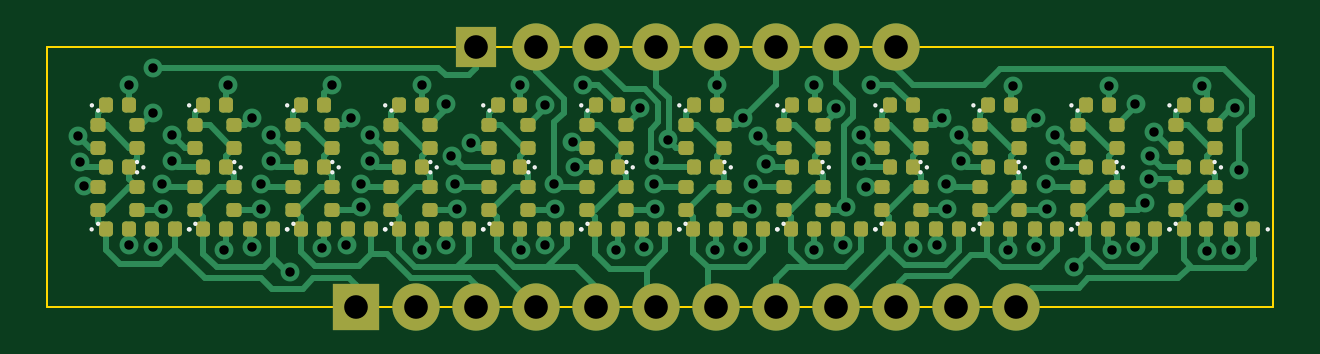
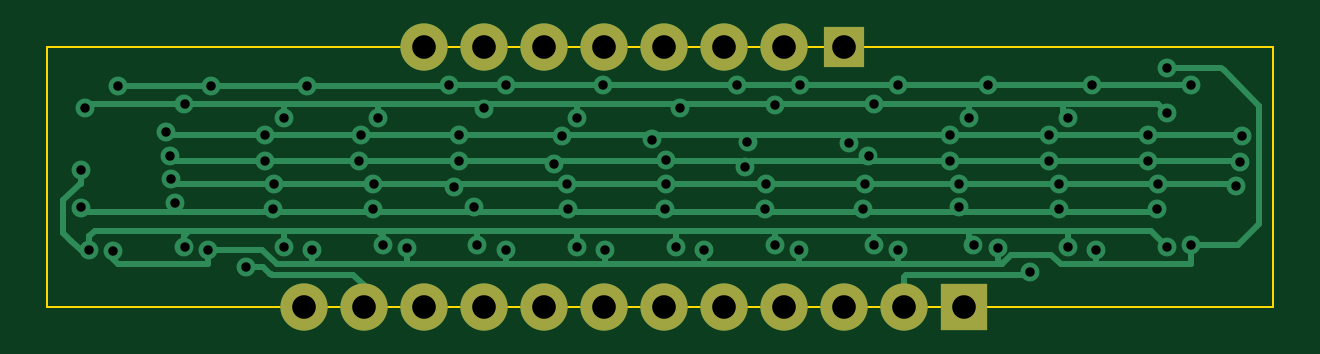
Circuit board: 11 layer files. Board 51.9 x 11.0 mm.
- bottom_copper: display module-B_Cu.gbr (13927 bytes)
- bottom_mask: display module-B_Mask.gbr (1148 bytes)
- paste: display module-B_Paste.gbr (505 bytes)
- bottom_silk: display module-B_Silkscreen.gbr (506 bytes)
- outline: display module-Edge_Cuts.gbr (660 bytes)
- top_copper: display module-F_Cu.gbr (42455 bytes)
- top_mask: display module-F_Mask.gbr (8987 bytes)
- paste: display module-F_Paste.gbr (8344 bytes)
- top_silk: display module-F_Silkscreen.gbr (8783 bytes)
- drill: display module-NPTH.drl (316 bytes)
- drill: display module-PTH.drl (2331 bytes)

=== bottom_copper: display module-B_Cu.gbr (13927 bytes, source omitted) ===
=== bottom_mask: display module-B_Mask.gbr ===
%TF.GenerationSoftware,KiCad,Pcbnew,7.99.0-3522-gc5520b3eef-dirty*%
%TF.CreationDate,2023-11-19T20:47:48+00:00*%
%TF.ProjectId,display module,64697370-6c61-4792-906d-6f64756c652e,rev?*%
%TF.SameCoordinates,Original*%
%TF.FileFunction,Soldermask,Bot*%
%TF.FilePolarity,Negative*%
%FSLAX46Y46*%
G04 Gerber Fmt 4.6, Leading zero omitted, Abs format (unit mm)*
G04 Created by KiCad (PCBNEW 7.99.0-3522-gc5520b3eef-dirty) date 2023-11-19 20:47:48*
%MOMM*%
%LPD*%
G01*
G04 APERTURE LIST*
%ADD10R,2.000000X2.000000*%
%ADD11O,2.000000X2.000000*%
%ADD12R,1.700000X1.700000*%
G04 APERTURE END LIST*
D10*
%TO.C,J2*%
X144000000Y-61600000D03*
D11*
X146540000Y-61600000D03*
X149080000Y-61600000D03*
X151620000Y-61600000D03*
X154160000Y-61600000D03*
X156700000Y-61600000D03*
X159240000Y-61600000D03*
X161780000Y-61600000D03*
X164320000Y-61600000D03*
X166860000Y-61600000D03*
X169400000Y-61600000D03*
X171940000Y-61600000D03*
%TD*%
D12*
%TO.C,J1*%
X149100000Y-50600000D03*
D11*
X151640000Y-50600000D03*
X154180000Y-50600000D03*
X156720000Y-50600000D03*
X159260000Y-50600000D03*
X161800000Y-50600000D03*
X164340000Y-50600000D03*
X166880000Y-50600000D03*
%TD*%
M02*

=== paste: display module-B_Paste.gbr ===
%TF.GenerationSoftware,KiCad,Pcbnew,7.99.0-3522-gc5520b3eef-dirty*%
%TF.CreationDate,2023-11-19T20:47:48+00:00*%
%TF.ProjectId,display module,64697370-6c61-4792-906d-6f64756c652e,rev?*%
%TF.SameCoordinates,Original*%
%TF.FileFunction,Paste,Bot*%
%TF.FilePolarity,Positive*%
%FSLAX46Y46*%
G04 Gerber Fmt 4.6, Leading zero omitted, Abs format (unit mm)*
G04 Created by KiCad (PCBNEW 7.99.0-3522-gc5520b3eef-dirty) date 2023-11-19 20:47:48*
%MOMM*%
%LPD*%
G01*
G04 APERTURE LIST*
G04 APERTURE END LIST*
M02*

=== bottom_silk: display module-B_Silkscreen.gbr ===
%TF.GenerationSoftware,KiCad,Pcbnew,7.99.0-3522-gc5520b3eef-dirty*%
%TF.CreationDate,2023-11-19T20:47:48+00:00*%
%TF.ProjectId,display module,64697370-6c61-4792-906d-6f64756c652e,rev?*%
%TF.SameCoordinates,Original*%
%TF.FileFunction,Legend,Bot*%
%TF.FilePolarity,Positive*%
%FSLAX46Y46*%
G04 Gerber Fmt 4.6, Leading zero omitted, Abs format (unit mm)*
G04 Created by KiCad (PCBNEW 7.99.0-3522-gc5520b3eef-dirty) date 2023-11-19 20:47:48*
%MOMM*%
%LPD*%
G01*
G04 APERTURE LIST*
G04 APERTURE END LIST*
M02*

=== outline: display module-Edge_Cuts.gbr ===
%TF.GenerationSoftware,KiCad,Pcbnew,7.99.0-3522-gc5520b3eef-dirty*%
%TF.CreationDate,2023-11-19T20:47:48+00:00*%
%TF.ProjectId,display module,64697370-6c61-4792-906d-6f64756c652e,rev?*%
%TF.SameCoordinates,Original*%
%TF.FileFunction,Profile,NP*%
%FSLAX46Y46*%
G04 Gerber Fmt 4.6, Leading zero omitted, Abs format (unit mm)*
G04 Created by KiCad (PCBNEW 7.99.0-3522-gc5520b3eef-dirty) date 2023-11-19 20:47:48*
%MOMM*%
%LPD*%
G01*
G04 APERTURE LIST*
%TA.AperFunction,Profile*%
%ADD10C,0.100000*%
%TD*%
G04 APERTURE END LIST*
D10*
X130928196Y-50600000D02*
X182800000Y-50600000D01*
X182800000Y-61600000D01*
X130928196Y-61600000D01*
X130928196Y-50600000D01*
M02*

=== top_copper: display module-F_Cu.gbr (42455 bytes, source omitted) ===
=== top_mask: display module-F_Mask.gbr (8987 bytes, source omitted) ===
=== paste: display module-F_Paste.gbr (8344 bytes, source omitted) ===
=== top_silk: display module-F_Silkscreen.gbr (8783 bytes, source omitted) ===
=== drill: display module-NPTH.drl ===
M48
; DRILL file {KiCad 7.99.0-3522-gc5520b3eef-dirty} date 2023-11-19T20:47:45+0000
; FORMAT={-:-/ absolute / inch / decimal}
; #@! TF.CreationDate,2023-11-19T20:47:45+00:00
; #@! TF.GenerationSoftware,Kicad,Pcbnew,7.99.0-3522-gc5520b3eef-dirty
; #@! TF.FileFunction,NonPlated,1,2,NPTH
FMAT,2
INCH
%
G90
G05
T0
M30

=== drill: display module-PTH.drl ===
M48
; DRILL file {KiCad 7.99.0-3522-gc5520b3eef-dirty} date 2023-11-19T20:47:45+0000
; FORMAT={-:-/ absolute / inch / decimal}
; #@! TF.CreationDate,2023-11-19T20:47:45+00:00
; #@! TF.GenerationSoftware,Kicad,Pcbnew,7.99.0-3522-gc5520b3eef-dirty
; #@! TF.FileFunction,Plated,1,2,PTH
FMAT,2
INCH
; #@! TA.AperFunction,Plated,PTH,ViaDrill
T1C0.0157
; #@! TA.AperFunction,Plated,PTH,ComponentDrill
T2C0.0394
%
G90
G05
T1
X5.2061Y-2.1408
X5.2097Y-2.1845
X5.2165Y-2.2244
X5.2913Y-2.0551
X5.2913Y-2.3228
X5.3307Y-2.0266
X5.3307Y-2.1024
X5.3307Y-2.3258
X5.3465Y-2.2205
X5.3469Y-2.2621
X5.3622Y-2.1388
X5.3622Y-2.1823
X5.4488Y-2.3307
X5.4567Y-2.0551
X5.4961Y-2.1102
X5.4961Y-2.3258
X5.5112Y-2.2626
X5.5118Y-2.2205
X5.5276Y-2.1388
X5.5276Y-2.1823
X5.5591Y-2.3671
X5.6121Y-2.3281
X5.6299Y-2.0551
X5.6535Y-2.3219
X5.6614Y-2.1102
X5.6769Y-2.2598
X5.6772Y-2.2205
X5.6929Y-2.1388
X5.6929Y-2.1823
X5.7795Y-2.3307
X5.78Y-2.0556
X5.8189Y-2.0866
X5.8189Y-2.3228
X5.8285Y-2.1738
X5.8346Y-2.2205
X5.8374Y-2.2624
X5.8612Y-2.1518
X5.9434Y-2.0551
X5.9449Y-2.3307
X5.9843Y-2.3228
X5.985Y-2.0883
X6.0Y-2.2205
X6.0003Y-2.2622
X6.0302Y-2.1511
X6.0342Y-2.1919
X6.0472Y-2.0551
X6.1024Y-2.3307
X6.142Y-2.0945
X6.1496Y-2.3258
X6.1654Y-2.1811
X6.1654Y-2.2205
X6.1672Y-2.2624
X6.1888Y-2.1465
X6.2677Y-2.3307
X6.2702Y-2.0551
X6.315Y-2.1102
X6.315Y-2.3258
X6.3291Y-2.2631
X6.3307Y-2.2205
X6.34Y-2.1406
X6.353Y-2.1879
X6.4331Y-2.0551
X6.4331Y-2.3307
X6.4688Y-2.0948
X6.4803Y-2.3228
X6.4865Y-2.2586
X6.5112Y-2.139
X6.5118Y-2.1823
X6.5197Y-2.225
X6.5276Y-2.0551
X6.5984Y-2.3277
X6.6378Y-2.3228
X6.6457Y-2.1102
X6.6535Y-2.2205
X6.6538Y-2.2622
X6.6748Y-2.1396
X6.6772Y-2.1823
X6.7559Y-2.3307
X6.7638Y-2.0581
X6.8031Y-2.1102
X6.8031Y-2.3258
X6.8189Y-2.2205
X6.8207Y-2.2624
X6.8346Y-2.1388
X6.8346Y-2.1823
X6.8661Y-2.3592
X6.9237Y-2.0576
X6.9291Y-2.3307
X6.9685Y-2.0866
X6.9685Y-2.3258
X6.9843Y-2.252
X6.9916Y-2.2131
X6.9921Y-2.1732
X6.9999Y-2.134
X7.0787Y-2.0581
X7.0876Y-2.3317
X7.127Y-2.3307
X7.1339Y-2.0945
X7.1417Y-2.1969
X7.1417Y-2.2598
T2
X5.6693Y-2.4252
X5.7693Y-2.4252
X5.8693Y-2.4252
X5.8701Y-1.9921
X5.9693Y-2.4252
X5.9701Y-1.9921
X6.0693Y-2.4252
X6.0701Y-1.9921
X6.1693Y-2.4252
X6.1701Y-1.9921
X6.2693Y-2.4252
X6.2701Y-1.9921
X6.3693Y-2.4252
X6.3701Y-1.9921
X6.4693Y-2.4252
X6.4701Y-1.9921
X6.5693Y-2.4252
X6.5701Y-1.9921
X6.6693Y-2.4252
X6.7693Y-2.4252
T0
M30

